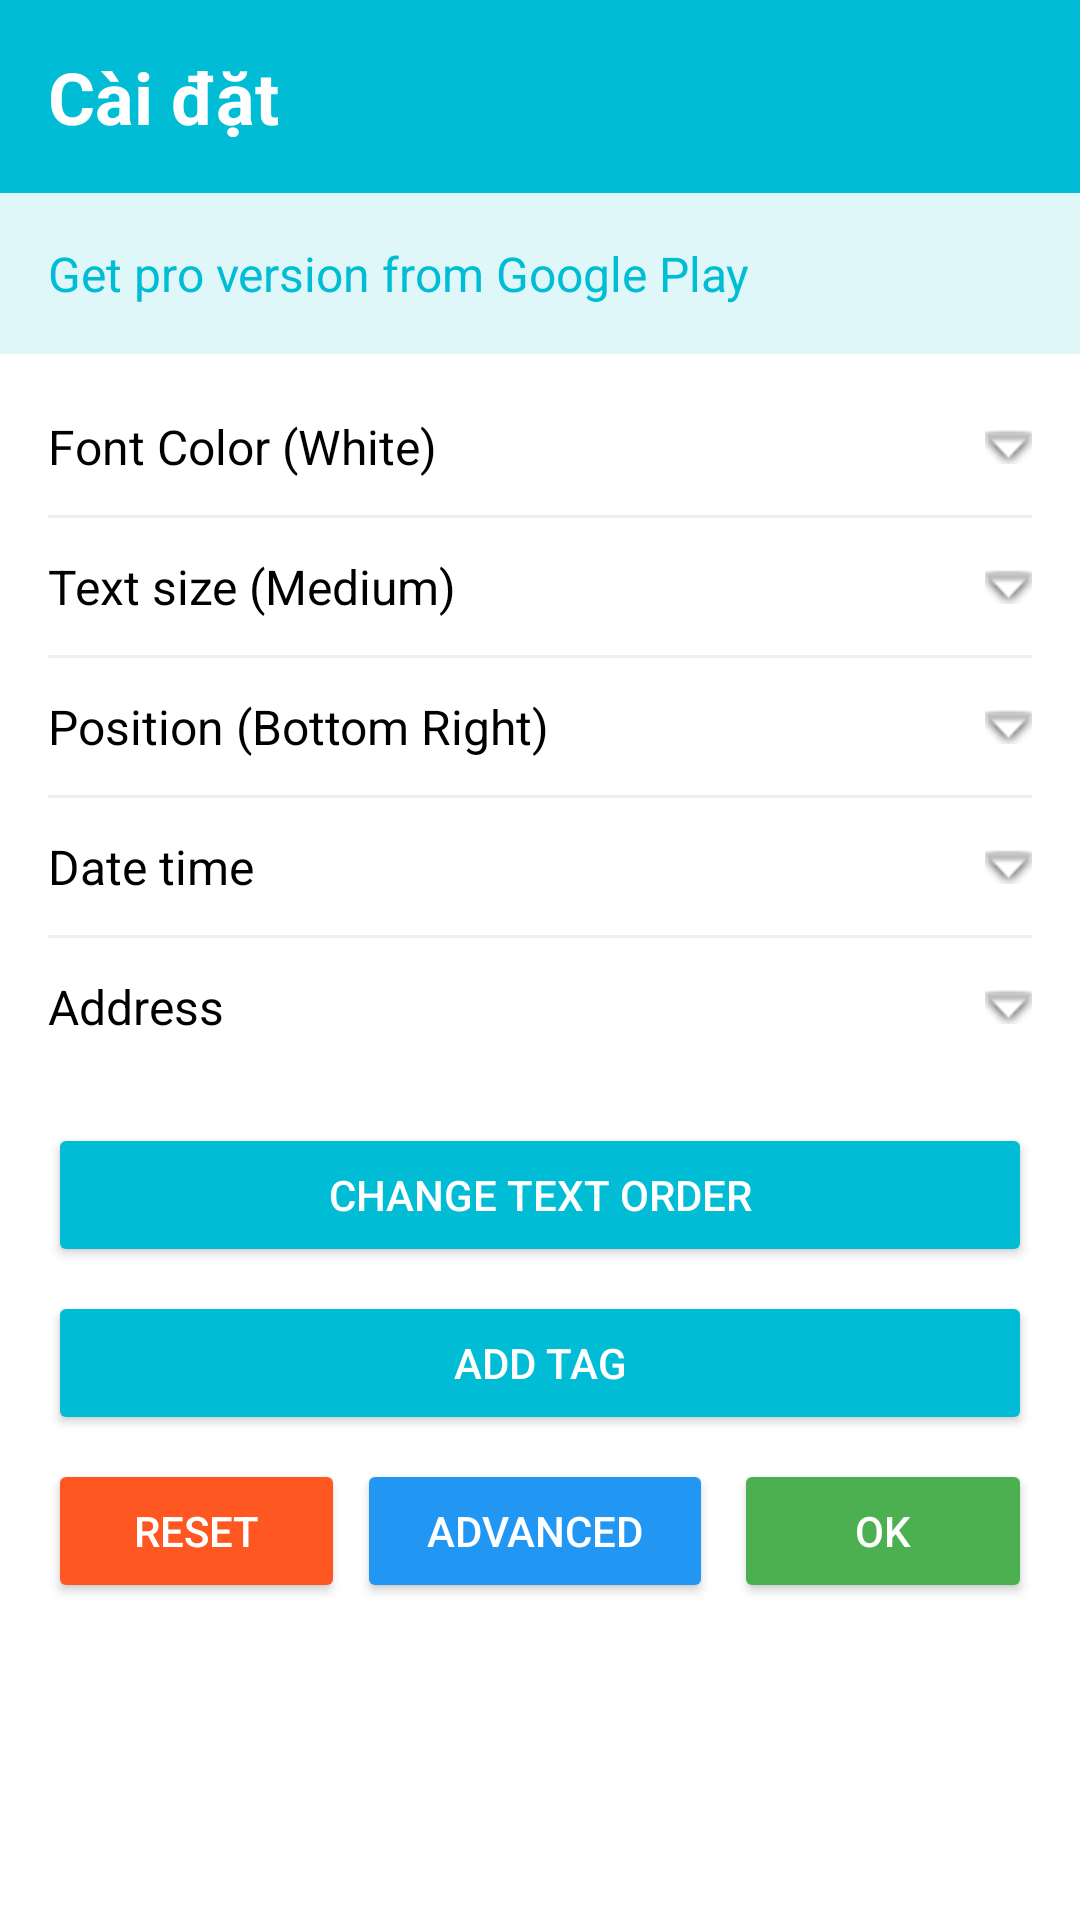

Android layout source for this screen:
<!-- AndroidManifest.xml: application theme Theme.BDAM -->
<!-- res/layout/activity_settings.xml -->
<?xml version="1.0" encoding="utf-8"?>
<ScrollView xmlns:android="http://schemas.android.com/apk/res/android"
    xmlns:tools="http://schemas.android.com/tools"
    android:layout_width="match_parent"
    android:layout_height="match_parent"
    android:background="@android:color/background_light"
    tools:context=".SettingsActivity">

    <LinearLayout
        android:layout_width="match_parent"
        android:layout_height="wrap_content"
        android:orientation="vertical"
        android:padding="0dp">

        <LinearLayout
            android:layout_width="match_parent"
            android:layout_height="wrap_content"
            android:orientation="horizontal"
            android:gravity="center_vertical"
            android:paddingVertical="16dp"
            android:paddingHorizontal="16dp"
            android:background="#00BCD4">
            <TextView
                android:layout_width="0dp"
                android:layout_height="wrap_content"
                android:layout_weight="1"
                android:text="@string/settings_title"
                android:textColor="@android:color/white"
                android:textSize="24sp"
                android:textStyle="bold" />
        </LinearLayout>

        <LinearLayout
            android:layout_width="match_parent"
            android:layout_height="wrap_content"
            android:orientation="vertical"
            android:background="#E0F7FA"
            android:padding="16dp"
            android:layout_marginBottom="8dp">
            <TextView
                android:layout_width="wrap_content"
                android:layout_height="wrap_content"
                android:text="Get pro version from Google Play"
                android:textColor="#00BCD4"
                android:textSize="16sp" />
        </LinearLayout>

        <LinearLayout
            android:layout_width="match_parent"
            android:layout_height="wrap_content"
            android:orientation="vertical"
            android:background="@android:color/white"
            android:paddingHorizontal="16dp">

            <TextView
                android:id="@+id/setting_font_color"
                android:layout_width="match_parent"
                android:layout_height="wrap_content"
                android:text="Font Color (White)"
                android:textColor="@android:color/black"
                android:textSize="16sp"
                android:paddingVertical="12dp"
                android:drawableEnd="@android:drawable/arrow_down_float"
                android:gravity="center_vertical" />
            <View android:layout_width="match_parent" android:layout_height="1dp" android:background="#EEEEEE"/>

            <TextView
                android:id="@+id/setting_text_size"
                android:layout_width="match_parent"
                android:layout_height="wrap_content"
                android:text="Text size (Medium)"
                android:textColor="@android:color/black"
                android:textSize="16sp"
                android:paddingVertical="12dp"
                android:drawableEnd="@android:drawable/arrow_down_float"
                android:gravity="center_vertical" />
            <View android:layout_width="match_parent" android:layout_height="1dp" android:background="#EEEEEE"/>

            <TextView
                android:id="@+id/setting_position"
                android:layout_width="match_parent"
                android:layout_height="wrap_content"
                android:text="Position (Bottom Right)"
                android:textColor="@android:color/black"
                android:textSize="16sp"
                android:paddingVertical="12dp"
                android:drawableEnd="@android:drawable/arrow_down_float"
                android:gravity="center_vertical" />
            <View android:layout_width="match_parent" android:layout_height="1dp" android:background="#EEEEEE"/>

            <TextView
                android:id="@+id/setting_date_time"
                android:layout_width="match_parent"
                android:layout_height="wrap_content"
                android:text="Date time"
                android:textColor="@android:color/black"
                android:textSize="16sp"
                android:paddingVertical="12dp"
                android:drawableEnd="@android:drawable/arrow_down_float"
                android:gravity="center_vertical" />
            <View android:layout_width="match_parent" android:layout_height="1dp" android:background="#EEEEEE"/>

            <TextView
                android:id="@+id/setting_address"
                android:layout_width="match_parent"
                android:layout_height="wrap_content"
                android:text="Address"
                android:textColor="@android:color/black"
                android:textSize="16sp"
                android:paddingVertical="12dp"
                android:drawableEnd="@android:drawable/arrow_down_float"
                android:gravity="center_vertical" />

        </LinearLayout>

        <LinearLayout
            android:layout_width="match_parent"
            android:layout_height="wrap_content"
            android:orientation="vertical"
            android:padding="16dp">

            <Button
                android:id="@+id/button_change_text_order"
                android:layout_width="match_parent"
                android:layout_height="wrap_content"
                android:text="Change text order"
                android:backgroundTint="#00BCD4"
                android:textColor="@android:color/white"
                android:layout_marginBottom="8dp" />

            <Button
                android:id="@+id/button_add_tag"
                android:layout_width="match_parent"
                android:layout_height="wrap_content"
                android:text="Add Tag"
                android:backgroundTint="#00BCD4"
                android:textColor="@android:color/white"
                android:layout_marginBottom="8dp" />


            <LinearLayout
                android:layout_width="match_parent"
                android:layout_height="wrap_content"
                android:orientation="horizontal"
                android:gravity="center">

                <Button
                    android:id="@+id/button_restore"
                    android:layout_width="0dp"
                    android:layout_height="wrap_content"
                    android:layout_marginEnd="1dp"
                    android:layout_weight="1"
                    android:backgroundTint="#FF5722"
                    android:gravity="center"
                    android:text="Reset"
                    android:textColor="@android:color/white" />

                <Button
                    android:id="@+id/button_advanced"
                    android:layout_width="0dp"
                    android:layout_height="wrap_content"
                    android:layout_weight="1.2"
                    android:text="Advanced"
                    android:backgroundTint="#2196F3"
                    android:textColor="@android:color/white"
                    android:layout_marginEnd="3dp"
                    android:layout_marginStart="3dp" />

                <Button
                    android:id="@+id/button_ok"
                    android:layout_width="0dp"
                    android:layout_height="wrap_content"
                    android:layout_weight="1"
                    android:text="OK"
                    android:backgroundTint="#4CAF50"
                    android:textColor="@android:color/white"
                    android:layout_marginStart="4dp" />
            </LinearLayout>
        </LinearLayout>
    </LinearLayout>
</ScrollView>
<!-- resources referenced by this layout -->
<resources>
  <string name="settings_title">Cài đặt</string>
  <style name="Theme.BDAM" parent="Base.Theme.BDAM" />
  <style name="Base.Theme.BDAM" parent="Theme.Material3.DayNight.NoActionBar">
          
          
      </style>
</resources>
